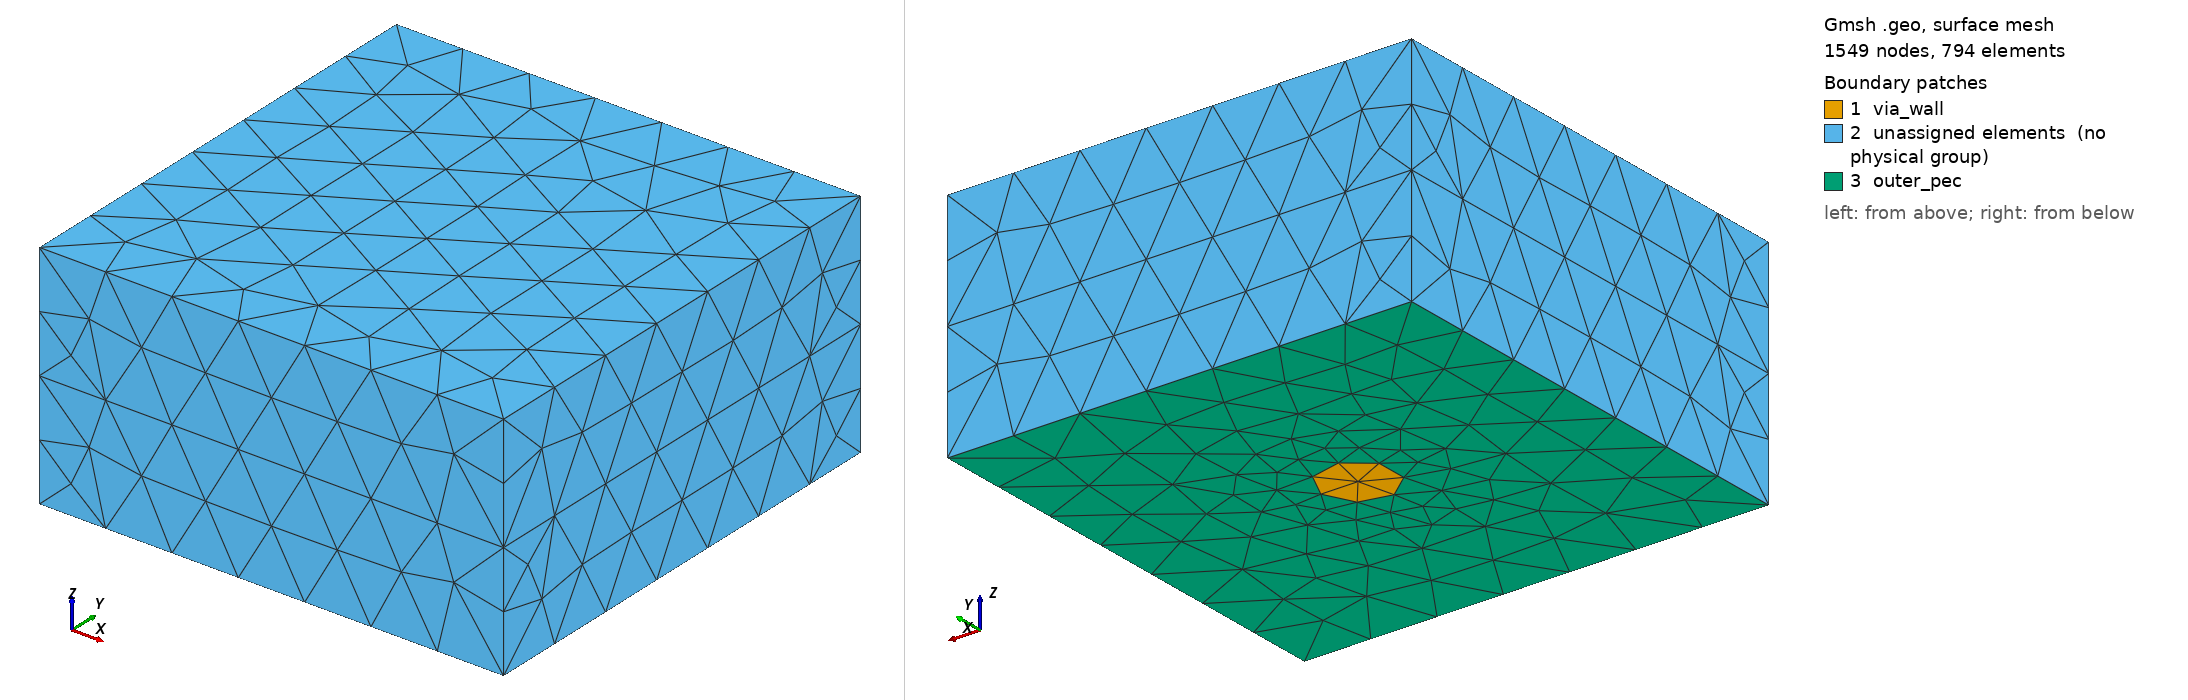

Gmsh geometry script, surface-meshed: 1549 nodes, 794 surface elements. Boundary patches (legend numbers): 1 via_wall, 2 unassigned elements (no physical group), 3 outer_pec. Left view from above one corner, right view from below the opposite corner. Legend entries are the model's physical surfaces; 'unassigned elements' are surfaces in no physical group. The drawing asked Gmsh for element sizes between 1% and 20% of the model's largest extent; the script's own settings can give other sizes.

=== small.geo (drawn) ===
// A small real Gmsh mesh for the viewer's .msh reader gate (brief-em3d-28 gate 7): a 1 x 1 x 0.5 box of
// substrate under a box of air, a via cylinder through the substrate, second-order, physical groups
// named the way GmshGeoWriter names them.
SetFactory("OpenCASCADE");
Box(1) = {0, 0, 0, 1, 1, 0.25};
Box(2) = {0, 0, 0.25, 1, 1, 0.25};
Cylinder(3) = {0.5, 0.5, 0, 0, 0, 0.25, 0.08};
BooleanFragments{ Volume{1, 2}; Delete; }{ Volume{3}; Delete; }
via() = Volume In BoundingBox{0.41, 0.41, -0.01, 0.59, 0.59, 0.26};
air() = Volume In BoundingBox{-0.01, -0.01, 0.24, 1.01, 1.01, 0.51};
sub() = Volume In BoundingBox{-0.01, -0.01, -0.01, 1.01, 1.01, 0.26};
sub() -= via();
Physical Volume("substrate") = {sub()};
Physical Volume("air") = {air()};
Physical Volume("via") = {via()};
Physical Surface("outer_pec") = Surface In BoundingBox{-0.01, -0.01, -0.01, 1.01, 1.01, 0.01};
Physical Surface("via_wall") = Surface In BoundingBox{0.41, 0.41, -0.01, 0.59, 0.59, 0.26};
Mesh.MeshSizeMax = 0.12;
Mesh.ElementOrder = 2;
Mesh.MshFileVersion = 2.2;
